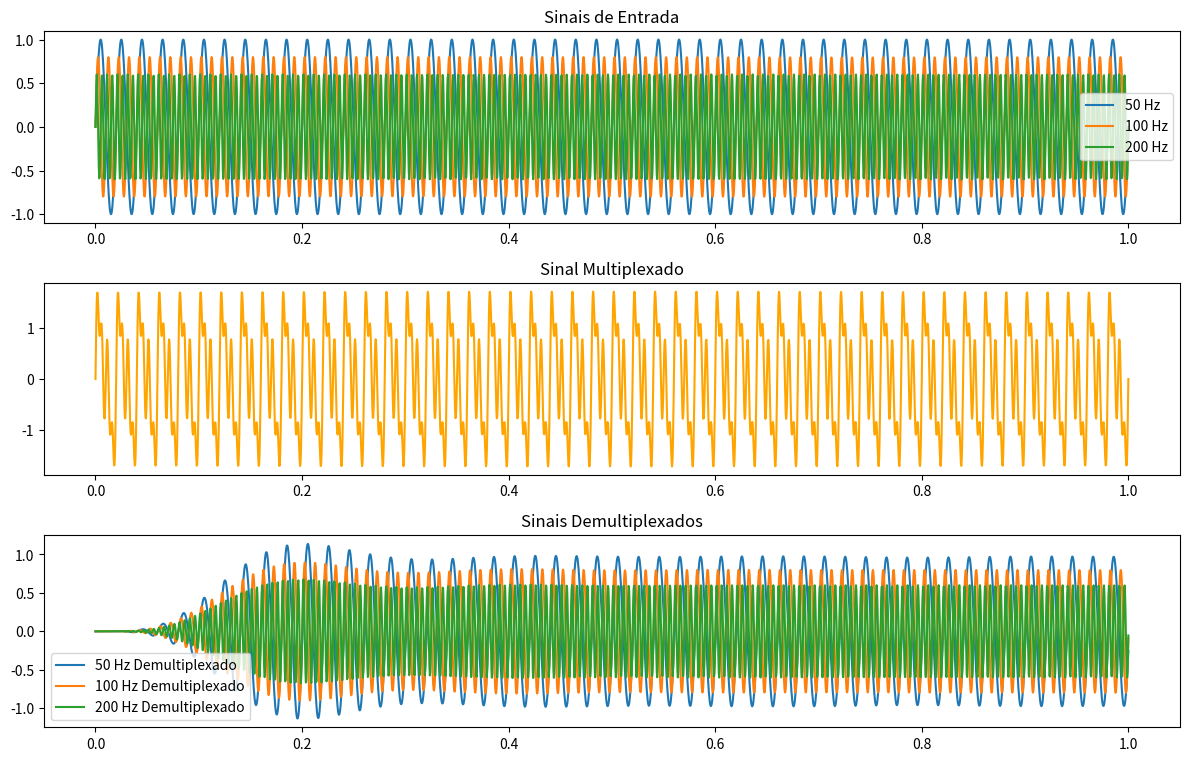

Recreate this plot in Python.
import numpy as np
import matplotlib.pyplot as plt
from scipy.signal import butter, lfilter

# Configurações iniciais
sampling_rate = 2500  # Taxa de amostragem em Hz
t = np.linspace(0, 1, sampling_rate)  # Vetor de tempo para 1 segundo

# Função para gerar sinais senoidais
def generate_signal(freq, amplitude=1.0):
    return amplitude * np.sin(2 * np.pi * freq * t)

# Geração dos sinais de entrada
signal1 = generate_signal(50, amplitude=1.0)   # Sinal de 50 Hz
signal2 = generate_signal(100, amplitude=0.8)  # Sinal de 100 Hz
signal3 = generate_signal(200, amplitude=0.6)  # Sinal de 200 Hz

# Multiplexação: soma dos sinais
multiplexed_signal = signal1 + signal2 + signal3

# Função para aplicar filtro passa-faixa
def bandpass_filter(data, lowcut, highcut, fs, order=5):
    nyq = 0.5 * fs
    low = lowcut / nyq
    high = highcut / nyq
    b, a = butter(order, [low, high], btype='band')
    y = lfilter(b, a, data)
    return y

# Demultiplexação: Aplicar filtros passa-faixa
demux_signal1 = bandpass_filter(multiplexed_signal, 45, 55, sampling_rate)
demux_signal2 = bandpass_filter(multiplexed_signal, 95, 105, sampling_rate)
demux_signal3 = bandpass_filter(multiplexed_signal, 195, 205, sampling_rate)

# Visualização
plt.figure(figsize=(12, 10))

# Sinais de entrada
plt.subplot(4, 1, 1)
plt.title("Sinais de Entrada")
plt.plot(t, signal1, label="50 Hz")
plt.plot(t, signal2, label="100 Hz")
plt.plot(t, signal3, label="200 Hz")
plt.legend()

# Sinal Multiplexado
plt.subplot(4, 1, 2)
plt.title("Sinal Multiplexado")
plt.plot(t, multiplexed_signal, color='orange')

# Sinais Demultiplexados
plt.subplot(4, 1, 3)
plt.title("Sinais Demultiplexados")
plt.plot(t, demux_signal1, label="50 Hz Demultiplexado")
plt.plot(t, demux_signal2, label="100 Hz Demultiplexado")
plt.plot(t, demux_signal3, label="200 Hz Demultiplexado")
plt.legend()

plt.tight_layout()
plt.show()
